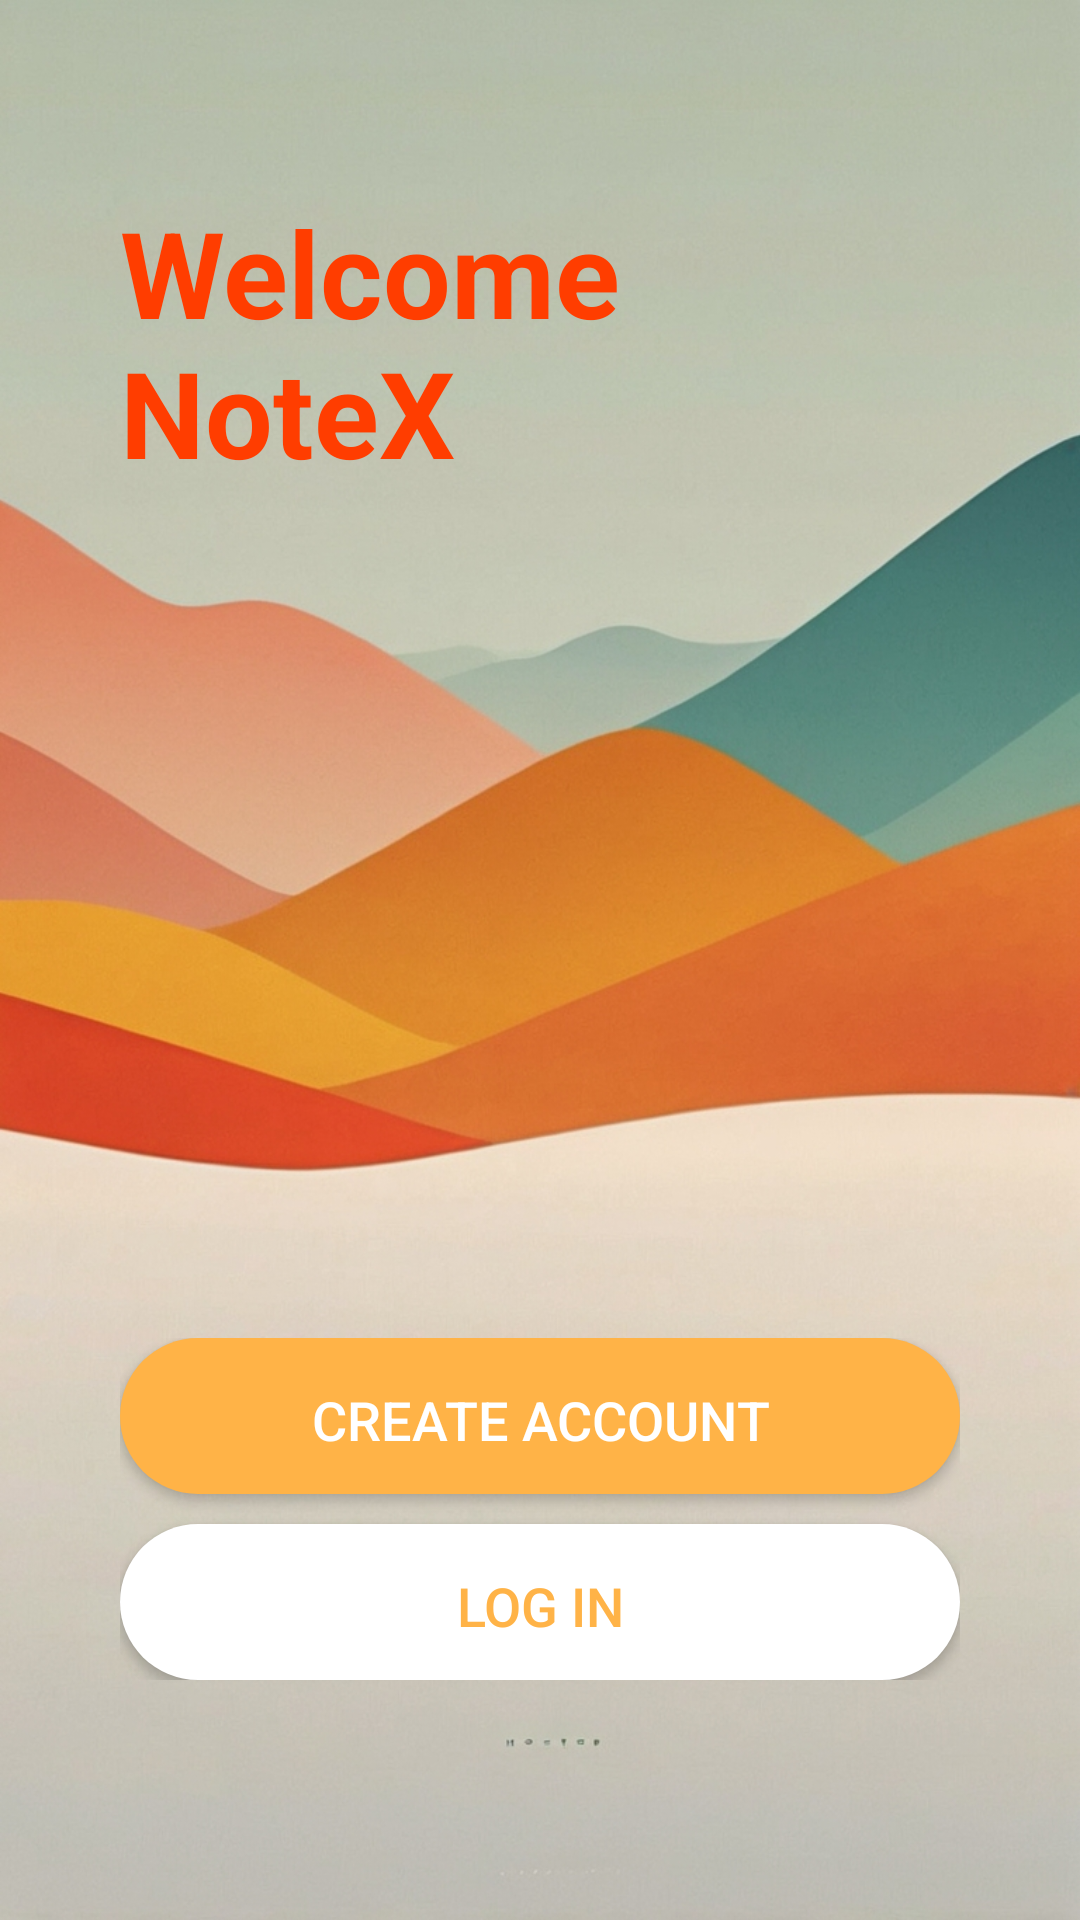

The Android layout XML behind this screen, and the referenced resources:
<!-- AndroidManifest.xml: application theme Theme.NoteX -->
<!-- res/layout/fragment_welcoming.xml -->
<?xml version="1.0" encoding="utf-8"?>
<androidx.constraintlayout.widget.ConstraintLayout xmlns:android="http://schemas.android.com/apk/res/android"
    xmlns:app="http://schemas.android.com/apk/res-auto"
    xmlns:tools="http://schemas.android.com/tools"
    android:layout_width="match_parent"
    android:layout_height="match_parent"
    android:background="@drawable/background1"
    android:padding="40dp"
    tools:context=".ui.fragments.Login.WelcomingFragment">


    <TextView
        android:id="@+id/welcomingWelcometext"
        android:layout_width="wrap_content"
        android:layout_height="wrap_content"
        android:layout_marginTop="24dp"
        android:text="Welcome NoteX"
        android:textColor="#FF3D00"
        android:textSize="40dp"
        android:textStyle="bold"
        app:flow_horizontalAlign="center"
        app:flow_verticalAlign="center"
        app:layout_constraintEnd_toEndOf="parent"
        app:layout_constraintStart_toStartOf="parent"
        app:layout_constraintTop_toTopOf="parent" />

    <RelativeLayout
        android:id="@+id/welcomingAuthLayout"
        android:layout_width="wrap_content"
        android:layout_height="wrap_content"
        app:flow_verticalAlign="bottom"
        app:layout_constraintBottom_toBottomOf="parent"
        app:layout_constraintEnd_toEndOf="parent"
        app:layout_constraintStart_toStartOf="parent"
        android:layout_marginBottom="40dp">

        <Button
            android:id="@+id/welcomingRegisterButton"
            android:layout_width="343dp"
            android:layout_height="52dp"
            android:background="@drawable/btn1"
            android:text="Create Account"
            android:textColor="@color/white"
            android:textSize="18dp"
            android:layout_marginBottom="10dp"
            android:padding="15dp"
            />
        <Button
            android:id="@+id/welcomingLoginButton"
            android:layout_width="343dp"
            android:layout_height="52dp"
            android:background="@drawable/btn2"
            android:text="LOG IN"
            android:textColor="@color/base"
            android:textSize="18dp"
            android:padding="15dp"
            android:layout_below="@id/welcomingRegisterButton"
            />

    </RelativeLayout>


</androidx.constraintlayout.widget.ConstraintLayout>
<!-- resources referenced by this layout -->
<resources>
  <color name="base">#FFFFB347</color>
  <color name="white">#FFFFFFFF</color>
  <!-- drawable background1: jpg bitmap (drawable, 409412 bytes) -->
  <!-- drawable btn1 (drawable) -->
  <?xml version="1.0" encoding="utf-8"?>
  <shape android:shape="rectangle"
      xmlns:android="http://schemas.android.com/apk/res/android">
  
      <gradient android:startColor="@color/base" android:centerColor="@color/base" android:endColor="@color/base" android:width="5dp"/>
  
      <corners android:radius="50dp" />
  
  </shape>
  <!-- drawable btn2 (drawable) -->
  <?xml version="1.0" encoding="utf-8"?>
  <shape android:shape="rectangle"
      xmlns:android="http://schemas.android.com/apk/res/android">
  
      <gradient android:startColor="@color/white" android:centerColor="@color/white" android:endColor="@color/white" android:width="5dp"/>
  
      <corners android:radius="50dp" />
  
  </shape>
  <style name="Theme.NoteX" parent="Base.Theme.NoteX" />
  <style name="Base.Theme.NoteX" parent="Theme.AppCompat.DayNight.NoActionBar">
          
          
      </style>
</resources>
